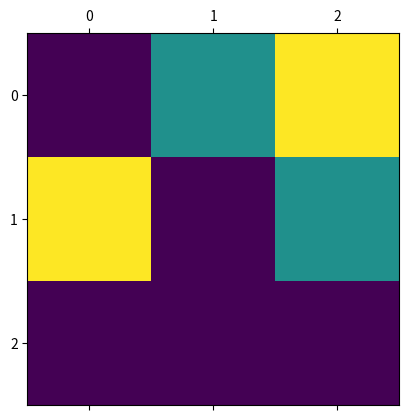
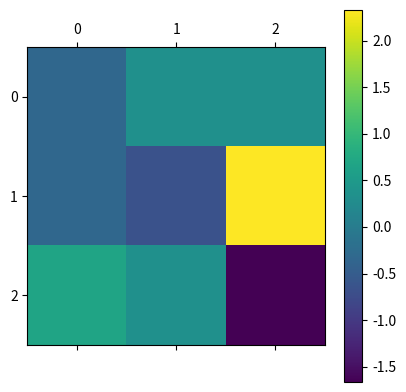

These charts were generated, in order, by the following Python code:
#!/usr/bin/env python

from numpy import *
from numpy import linalg
import numpy as np
import matplotlib.pyplot as plt

# http://scipy.github.io/old-wiki/pages/Numpy_Example_List
# http://docs.scipy.org/doc/numpy/reference/generated/numpy.cross.html
# http://docs.scipy.org/doc/scipy/reference/tutorial/linalg.html
# http://mathworld.wolfram.com/RotationMatrix.html


def test_stuff():
    ##############################
    # normalize a matrix
    print("normalize a matrix")
    M = [[ 1, 2, 3],
         [-2, 1, 4],
         [-3,-4, 1]]
    M  = matrix(M)
    print(M)
    Mn = linalg.norm(M)
    print(Mn)
    M = M/Mn
    print(M)
    print()
    ##############################
    # normalize a vector
    print("normalize a vector")
    A  = [1, 2, 3]
    A  = array(A)
    print(A)
    Anorm = linalg.norm(A)
    print(Anorm)
    B = A/Anorm
    print(B)

    ##############################

    def normalized(a, axis=-1, order=2):
        l2 = atleast_1d(linalg.norm(a, order, axis))
        l2[l2==0] = 1
        return a / expand_dims(l2, axis)

    #A = random.randn(3,3,3)
    A = random.randn(3,3)
    print(A)
    print("now normalize row 0 of A")
    print(normalized(A,0))
    #print normalized(A,1)
    #print normalized(A,2)

    #print normalized(arange(3)[:,None])
    #print normalized(arange(3))
    
    ##############################

    # enter - gyro readings for roll, pitch and yaw

    print("Premerlani DCM algorithm")
    
    # Body-to-Earth Rotation Matrix:
    Reb = [[ 1, 2, 3],
           [-2, 1, 4],
           [-3,-4, 1]]

    # Earth-to-Body (Inverse) Rotation Matrix:
    Reb  = matrix(Reb)
    Rbe  = linalg.inv(Reb)
    Rbet = matrix.transpose(Reb)

    print(Reb)
    print(Rbe)
    print(Rbet)

    bx = 1
    by = 2
    bz = 3

    Bb  = [bx, by, bz]
    Bb  = matrix(Bb)
    Bbt = matrix.transpose(Bb)

    print(Reb)
    print(Bb)
    print(Bbt)




T = [[1,2,47,11],[3,2,8,15],[0,0,3,1],[0,0,8,1]]
S = [[113,49,2,283],[-113,0,3,359],[0,5,0,6],[0,20,0,12]]

T = matrix(T)
S = matrix(S)
print(S * T); print()


A = matrix('1 3 4; 5 6 9; 7 9 2') # matrix is synonymous with mat
B = matrix([[1, 3, 4],
            [5, 6, 9],
            [1, 2, 3]])
C = linalg.inv(A)
print("S^{-1} * A * B")
print(linalg.inv(B) * A * B); print

F = matrix([[0.1, 0.3, 0.4],
            [0.5, 0.6, 0.9],
            [0.1, 0.2, 0.3]])

G = matrix([[0.0, 0.0, 1.0],
            [0.0, 0.0, 1.0],
            [0.0, 0.0, 1.0]])

print(F * matrix.transpose(G)); print

print("determinant")
print(linalg.det(F)); print


# rotation 
print("2D rotate")
theta = 1.2 #radian
st = sin(theta)
ct = cos(theta)
Rth = [[ct, -st], [st, ct]]
Rth = matrix(Rth)
print(Rth); print

print("3D rotate")
theta = 1.2 #radian
a = 2.3 # alpha
b = 3.5 # beta
g = 4.5 # gamma
sa = sin(a)
ca = cos(a)
sb = sin(b)
cb = cos(b)
sg = sin(g)
cg = cos(g)
Rx = [[ 1,  0,   0], [  0, ca, sa], [ 0, -sa, ca]]
Ry = [[cb,  0, -sb], [  0,  1,  0], [sb,   0, cb]]
Rz = [[cg, sg,   0], [-sg, cg,  0], [ 0,   0,  1]]
Rx = matrix(Rx)
Ry = matrix(Ry)
Rz = matrix(Rz)
Rot = Rx * Ry * Rz
print(Rx); print
print(Ry); print
print(Rz); print
print(Rot); print

# DCM - angles in degrees
print("DCM")
degrees_to_radians = 0.0174533
theta = 10 * degrees_to_radians
gamma = 20 * degrees_to_radians
psi   = 30 * degrees_to_radians

st = sin(theta)
ct = cos(theta)
sg = sin(gamma)
cg = cos(gamma)
sp = sin(psi)
cp = cos(psi)

rxx = ct*cg
ryx = ct*sg
rzx = -st
rxy = (sp*st*cg) - (cp*sg)
ryy = (sp*st*sg) + (cp*cg)
rzy = sp*ct
rxz = (cp*st*cg) + (sp*sg)
ryz = (cp*st*sg) - (sp*cg)
rzz = cp*ct

R = [[ rxx, ryx, rzx],
     [ rxy, ryy, rzy],
     [ rxz, ryz, rzz]]
R = matrix(R)

print("DCM Identity - via transpose")
I = transpose(R) * R
print(I); print
print("DCM Identity - via inverse")
I = linalg.inv(R) * R
print(I); print

Rx = [rxx, rxy, rxz]
Ry = [ryx, ryy, ryz]
Rz = [rzx, rzy, rzz]
Rx = matrix(Rx)
Ry = matrix(Ry)
Rz = matrix(Rz)

print("Rz is cross(Rx, Ry)")
Rz = cross(Rx, Ry)
print(Rz); print
print("these are the errors:")
print(transpose(Rx)*Ry); print
print(transpose(Rx)*Rz); print
print(transpose(Rz)*Ry); print

# re-normalization
print("normalize")
Xn = 0.5 * (3 - transpose(Rx) * Rx) * transpose(Rx)
Yn = 0.5 * (3 - transpose(Ry) * Ry) * transpose(Ry)
Zn = 0.5 * (3 - transpose(Rz) * Rz) * transpose(Rz)
print(Rx)
print(Ry)
print(Rz)

# chess board
Rook = [[0,0,0,0,0,0,1,0],
        [0,0,0,0,0,0,0,1],
        [0,0,0,0,0,1,0,0],
        [1,0,0,0,0,0,0,0],
        [0,0,0,0,1,0,0,0],
        [0,0,1,0,0,0,0,0],
        [0,0,0,1,0,0,0,0],
        [0,1,0,0,0,0,0,0]]
Rook  = matrix(Rook)
Rook_inv = None
print(Rook)
print(linalg.det(Rook))
if (linalg.det(Rook) > 0.0):
    Rook_inv = linalg.inv(Rook)
    print(Rook_inv)
    print()
    print(Rook_inv*Rook)
else:
    print("Rook is singular")

#plt.figure(1)
#plt.plot(xx, y.T, color='r')
#plt.show()
#plt.matshow(np.random.random((50,50)));

#plt.matshow(Rook);
#plt.matshow(Rook_inv);
#plt.colorbar()
#plt.show()

GR     = [[1,2,3],
          [3,1,2],
          [1,1,1]]
GR_inv = linalg.inv(GR)
plt.matshow(GR);
plt.matshow(GR_inv);
plt.colorbar()
plt.show()


